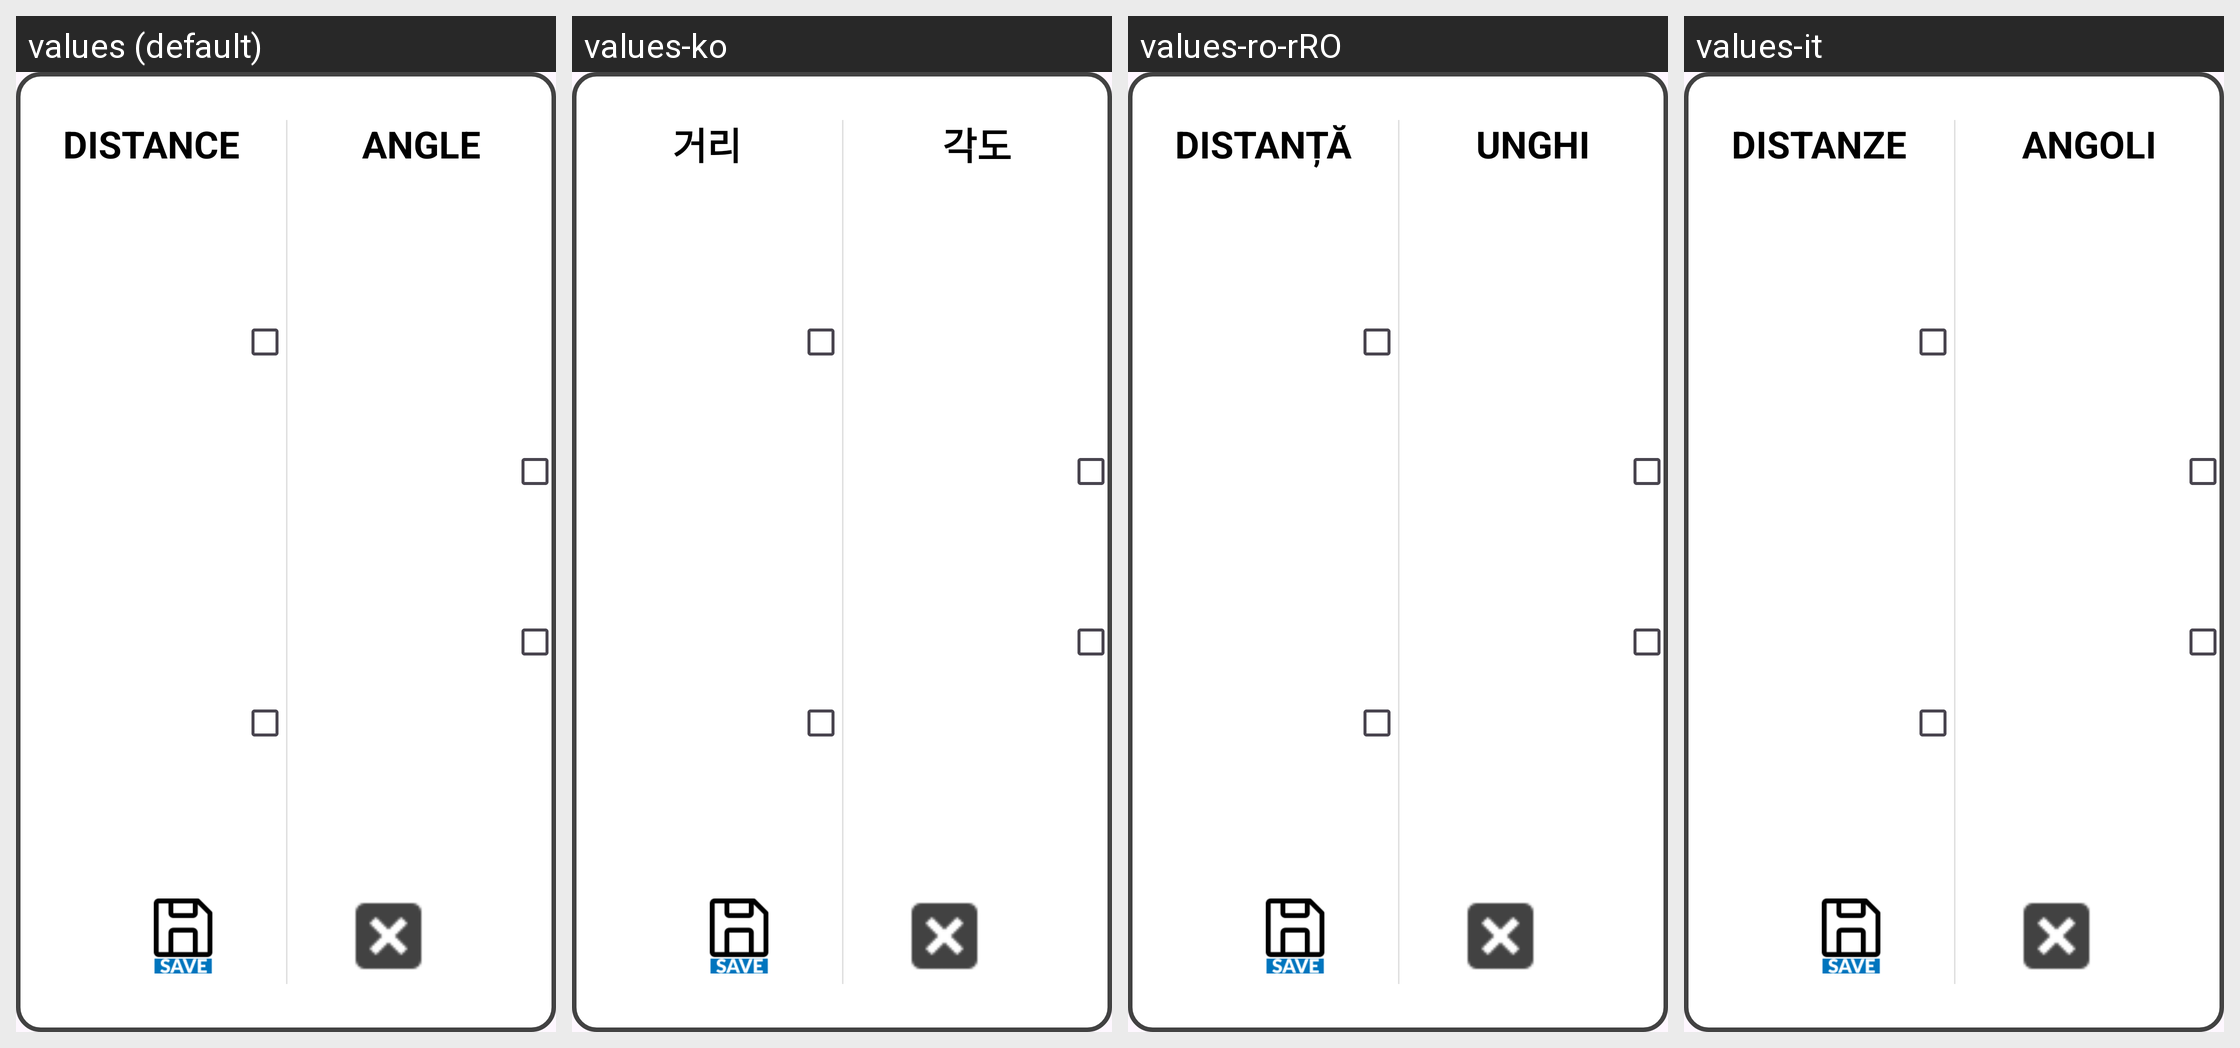

This grid shows one Android layout under several languages. Give, for every string resource on the screen, its name, the default text and each shown locale's text.
Android screen res/layout/dialog_unit_of_measure.xml rendered under 4 locales, left to right: values (default), values-ko, values-ro-rRO, values-it. Device: Nexus 5 (rendered at 1080×1920; each locale shown at half size, 540×960, under a caption strip naming it); theme Theme.Stx_dig.
Other locales in the repository, not shown: values-cs, values-da, values-de, values-el, values-en, values-es, values-fi, values-fr, values-is, values-ja, values-nl-rNL, values-no, values-pt, values-ru, values-sv, values-zh.
Strings drawn on this screen, with the default value and each locale's value (text and hints the layout hard-codes, and strings that could not be matched under every locale, appear in the picture but are not listed):

units
  values: DISTANCE
  values-ko: 거리
  values-ro-rRO: DISTANȚĂ
  values-it: DISTANZE

unitsA
  values: ANGLE
  values-ko: 각도
  values-ro-rRO: UNGHI
  values-it: ANGOLI
